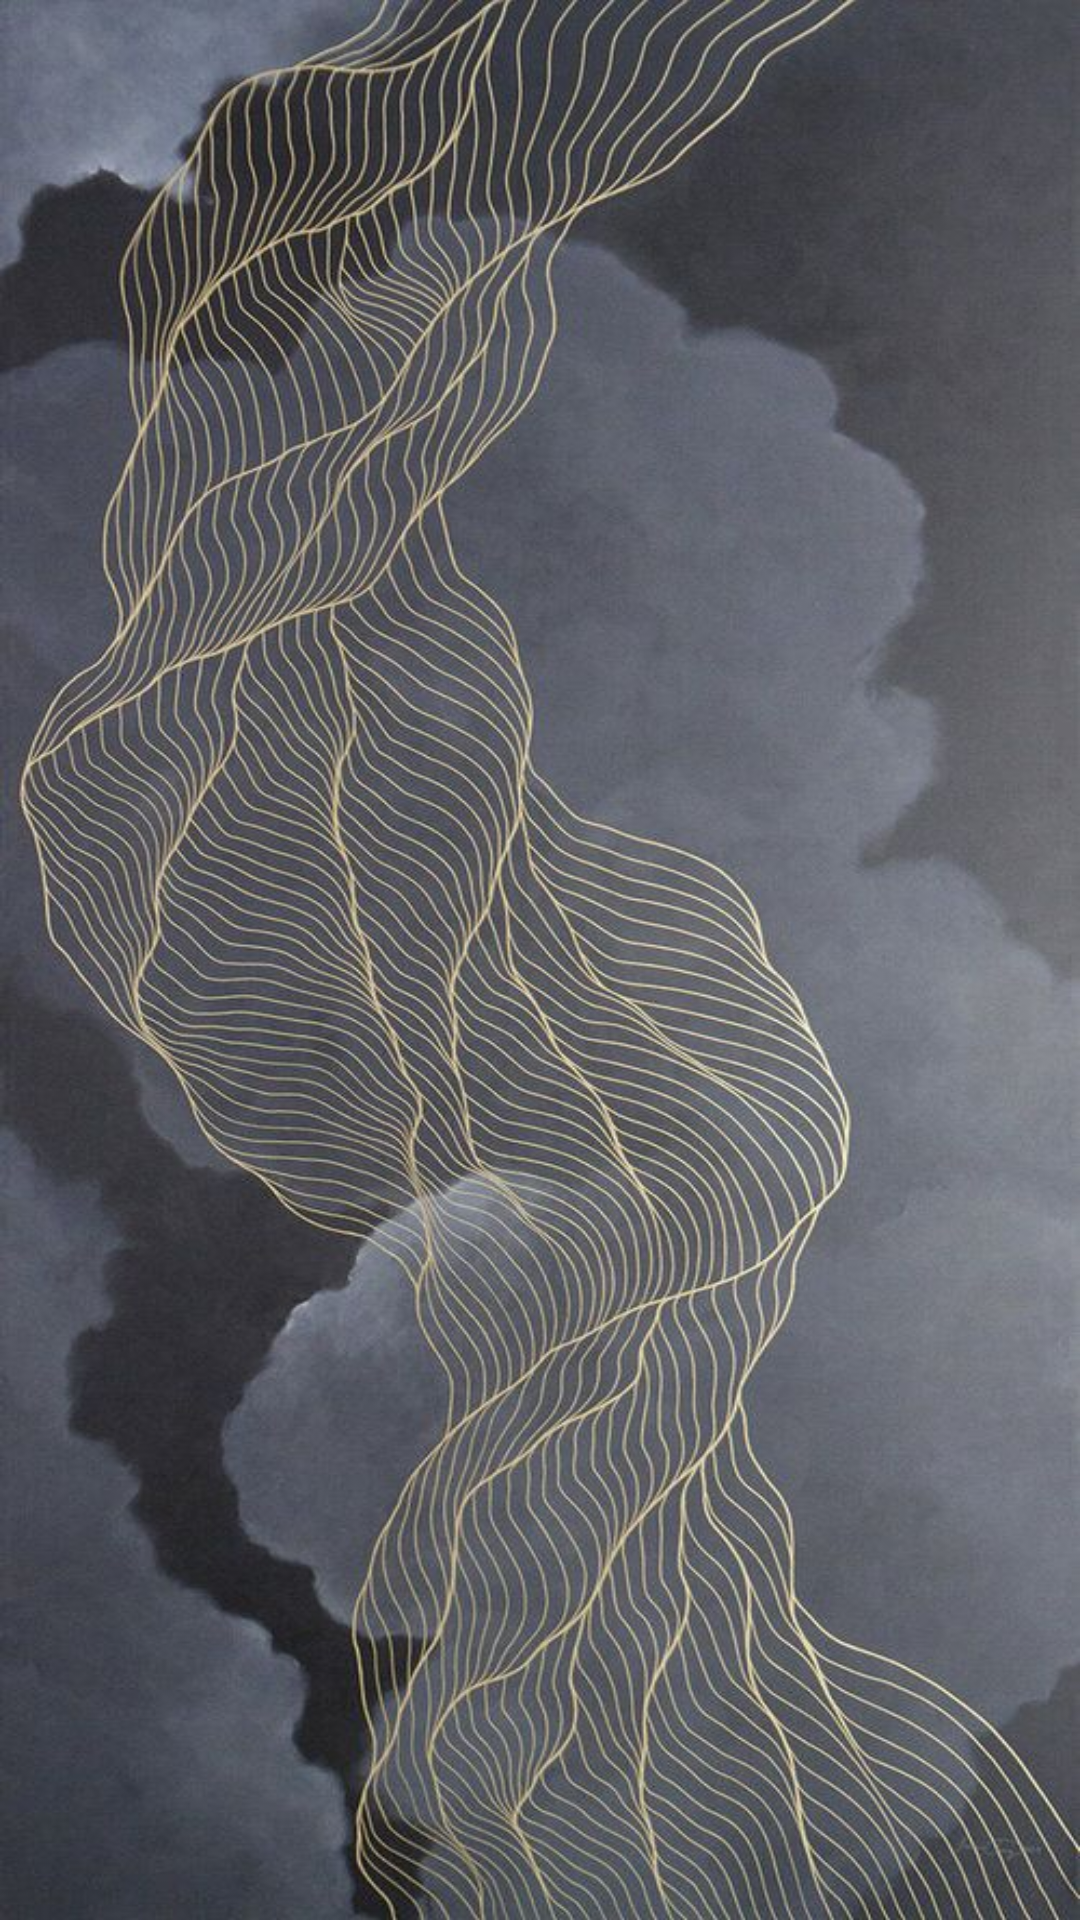

The Android layout XML behind this screen, and the referenced resources:
<!-- AndroidManifest.xml: application theme Theme.MalachiteDream -->
<!-- res/layout/activity_hand_me_invite.xml -->
<?xml version="1.0" encoding="utf-8"?>
<androidx.constraintlayout.widget.ConstraintLayout xmlns:android="http://schemas.android.com/apk/res/android"
    xmlns:app="http://schemas.android.com/apk/res-auto"
    xmlns:tools="http://schemas.android.com/tools"
    android:layout_width="match_parent"
    android:layout_height="match_parent"
    android:background="@drawable/mal_bg"
    tools:context=".HandMeInvite">

    <TextView
        android:id="@+id/txtMainMain"
        android:layout_width="wrap_content"
        android:layout_height="wrap_content"
        android:layout_marginStart="16dp"
        android:layout_marginTop="696dp"
        android:layout_marginEnd="289dp"
        android:layout_marginBottom="16dp"
        android:text="@string/app_name"
        android:visibility="invisible"
        app:layout_constraintBottom_toBottomOf="parent"
        app:layout_constraintEnd_toEndOf="parent"
        app:layout_constraintStart_toStartOf="parent"
        app:layout_constraintTop_toTopOf="parent" />
</androidx.constraintlayout.widget.ConstraintLayout>
<!-- resources referenced by this layout -->
<resources>
  <!-- drawable mal_bg: jpeg bitmap (drawable, 122648 bytes) -->
  <string name="app_name">Malachite Dream</string>
  <style name="Theme.MalachiteDream" parent="Theme.MaterialComponents.DayNight.NoActionBar">
          
          <item name="colorPrimary">@color/purple_500</item>
          <item name="colorPrimaryVariant">@color/purple_700</item>
          <item name="colorOnPrimary">@color/white</item>
          
          <item name="colorSecondary">@color/teal_200</item>
          <item name="colorSecondaryVariant">@color/teal_700</item>
          <item name="colorOnSecondary">@color/black</item>
          
          <item name="android:statusBarColor" tools:targetApi="l">@color/yellowish</item>
          
      </style>
  <color name="purple_500">#FF6200EE</color>
  <color name="purple_700">#FF3700B3</color>
  <color name="white">#FFFFFFFF</color>DAD734
  <color name="teal_200">#FF03DAC5</color>
  <color name="teal_700">#FF018786</color>
  <color name="black">#FF000000</color>
  <color name="yellowish">#DAD734</color>
</resources>
